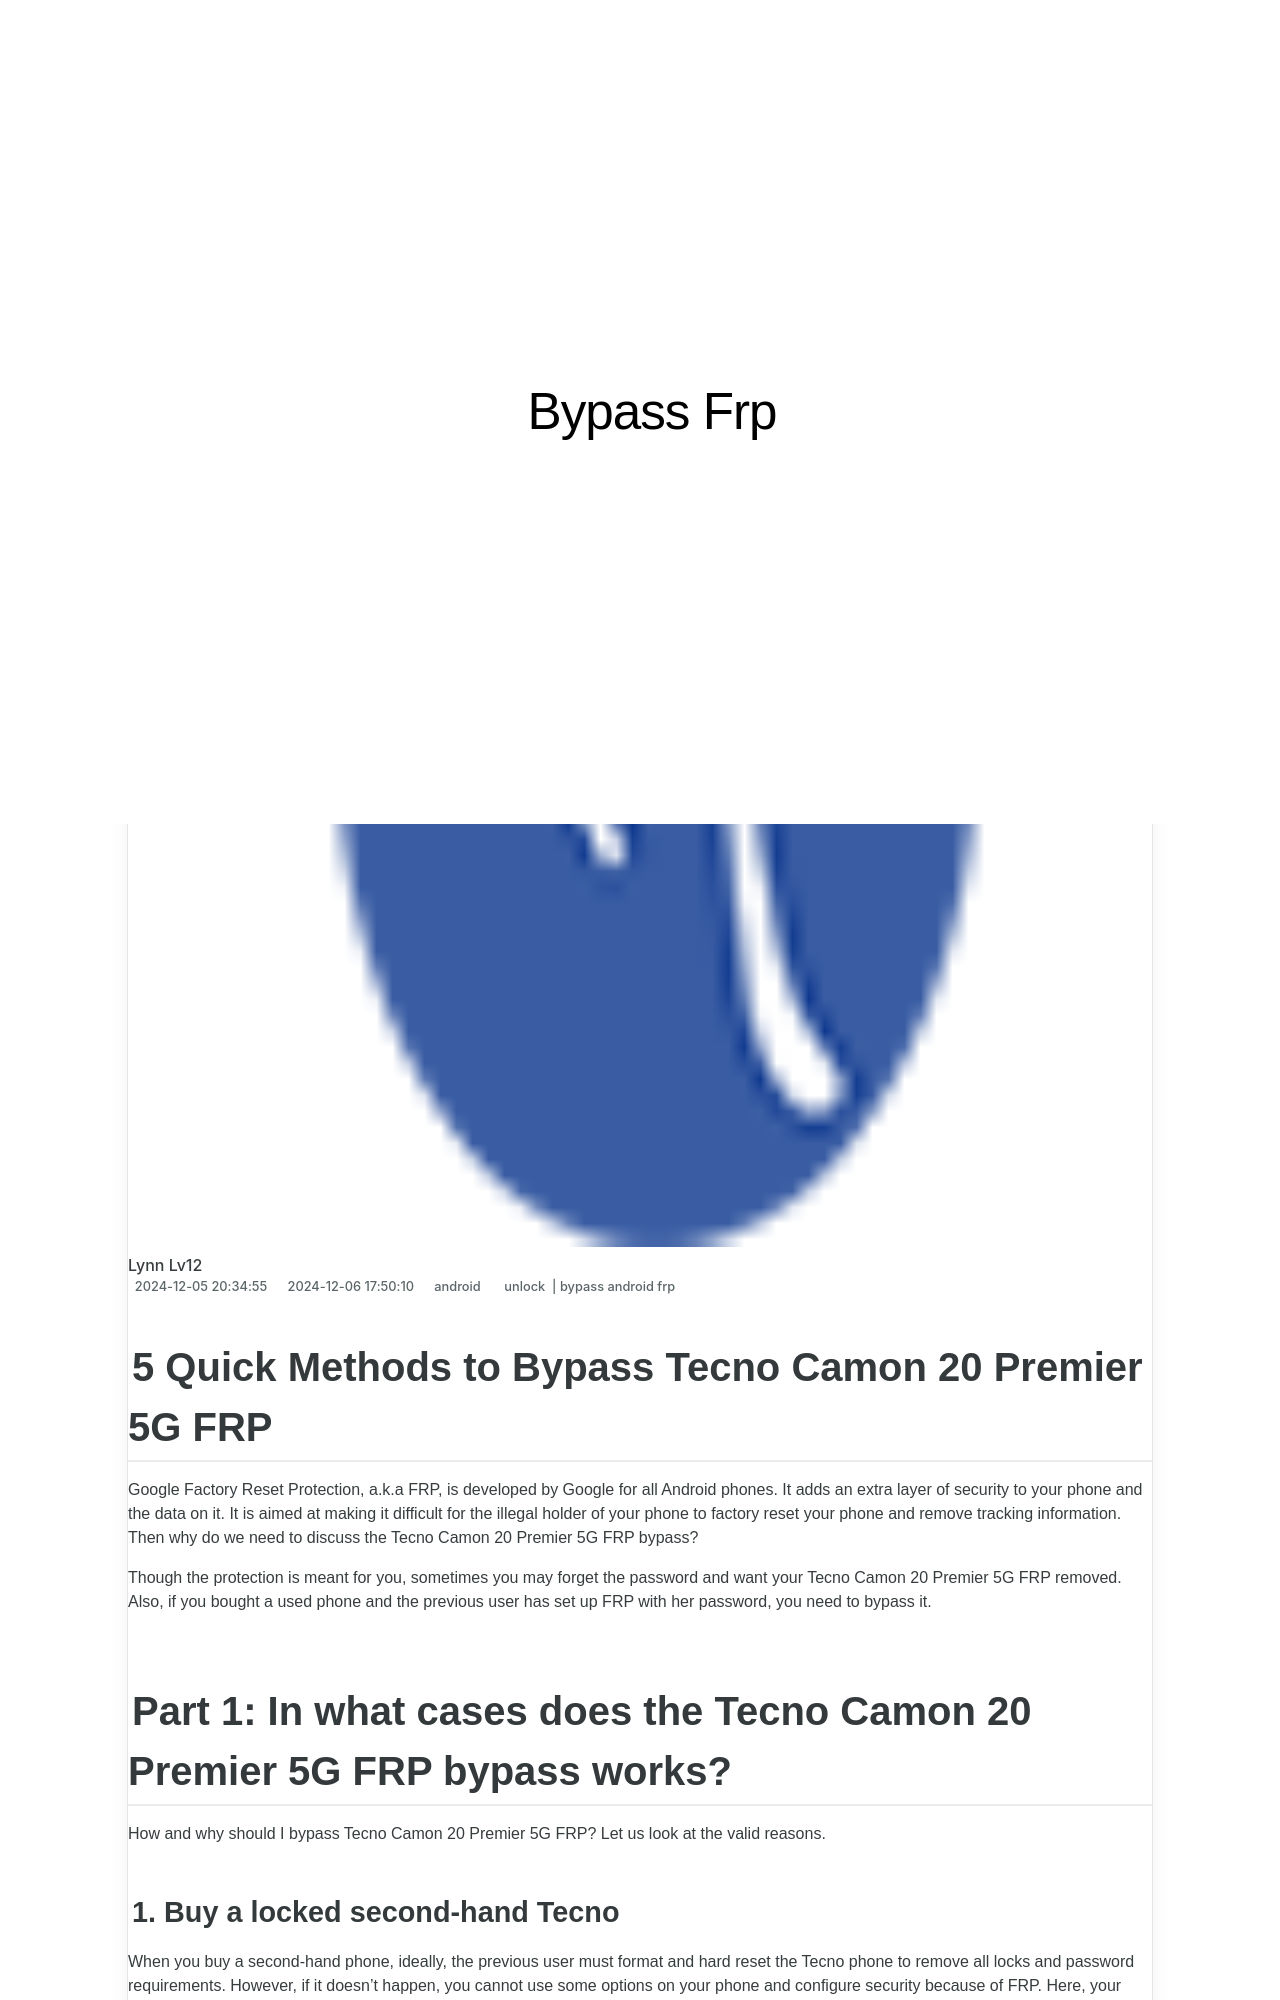

repository: techidaily/site-bypass-frp · page: 5-quick-methods-to-bypass-tecno-camon-20-premier-5g-frp-by-drfone-android/index.html · generator: jekyll

---
title: 5 Quick Methods to Bypass Tecno Camon 20 Premier 5G FRP
date: 2024-12-05T20:34:55.116Z
updated: 2024-12-06T17:50:10.316Z
tags: 
  - unlock
  - bypass android frp
categories:
  - android
description: This article describes 5 Quick Methods to Bypass Tecno Camon 20 Premier 5G FRP
excerpt: This article describes 5 Quick Methods to Bypass Tecno Camon 20 Premier 5G FRP
keywords: Tecno Camon 20 Premier 5G pangu frp bypass review,frp bypass android,how to bypass frp,Tecno Camon 20 Premier 5G frp tools,Tecno Camon 20 Premier 5G easy guide how to bypass frp android,Tecno Camon 20 Premier 5G about frp bypass,guide to frp bypass,Tecno Camon 20 Premier 5G best frp bypass,frp tools,frp bypass guide,bypass android frp,frp bypass quickly,Tecno Camon 20 Premier 5G how to bypass frp without computer
thumbnail: https://thmb.techidaily.com/bdaef56e02cc4aa00f3e70ad3df4b912e80b691b8ee44c6197adf88943656c52.jpg
---

## 5 Quick Methods to Bypass Tecno Camon 20 Premier 5G FRP

Google Factory Reset Protection, a.k.a FRP, is developed by Google for all Android phones. It adds an extra layer of security to your phone and the data on it. It is aimed at making it difficult for the illegal holder of your phone to factory reset your phone and remove tracking information. Then why do we need to discuss the Tecno Camon 20 Premier 5G FRP bypass?

Though the protection is meant for you, sometimes you may forget the password and want your Tecno Camon 20 Premier 5G FRP removed. Also, if you bought a used phone and the previous user has set up FRP with her password, you need to bypass it.

## Part 1: In what cases does the Tecno Camon 20 Premier 5G FRP bypass works?

How and why should I bypass Tecno Camon 20 Premier 5G FRP? Let us look at the valid reasons.
